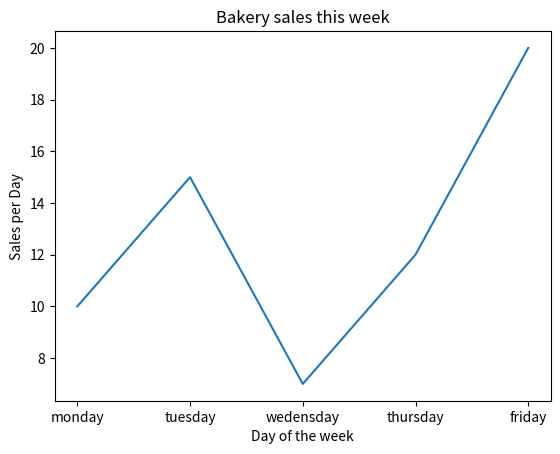

Write Python code to recreate this figure.

import matplotlib.pyplot as plt


x=['monday','tuesday','wedensday','thursday','friday'] #ye x-axis ka data hi

y=[10,15,7,12,20] # y axis

plt.plot (x,y)

plt.title('Bakery sales this week')

plt.xlabel('Day of the week')
plt.ylabel('Sales per Day')

plt.show()
